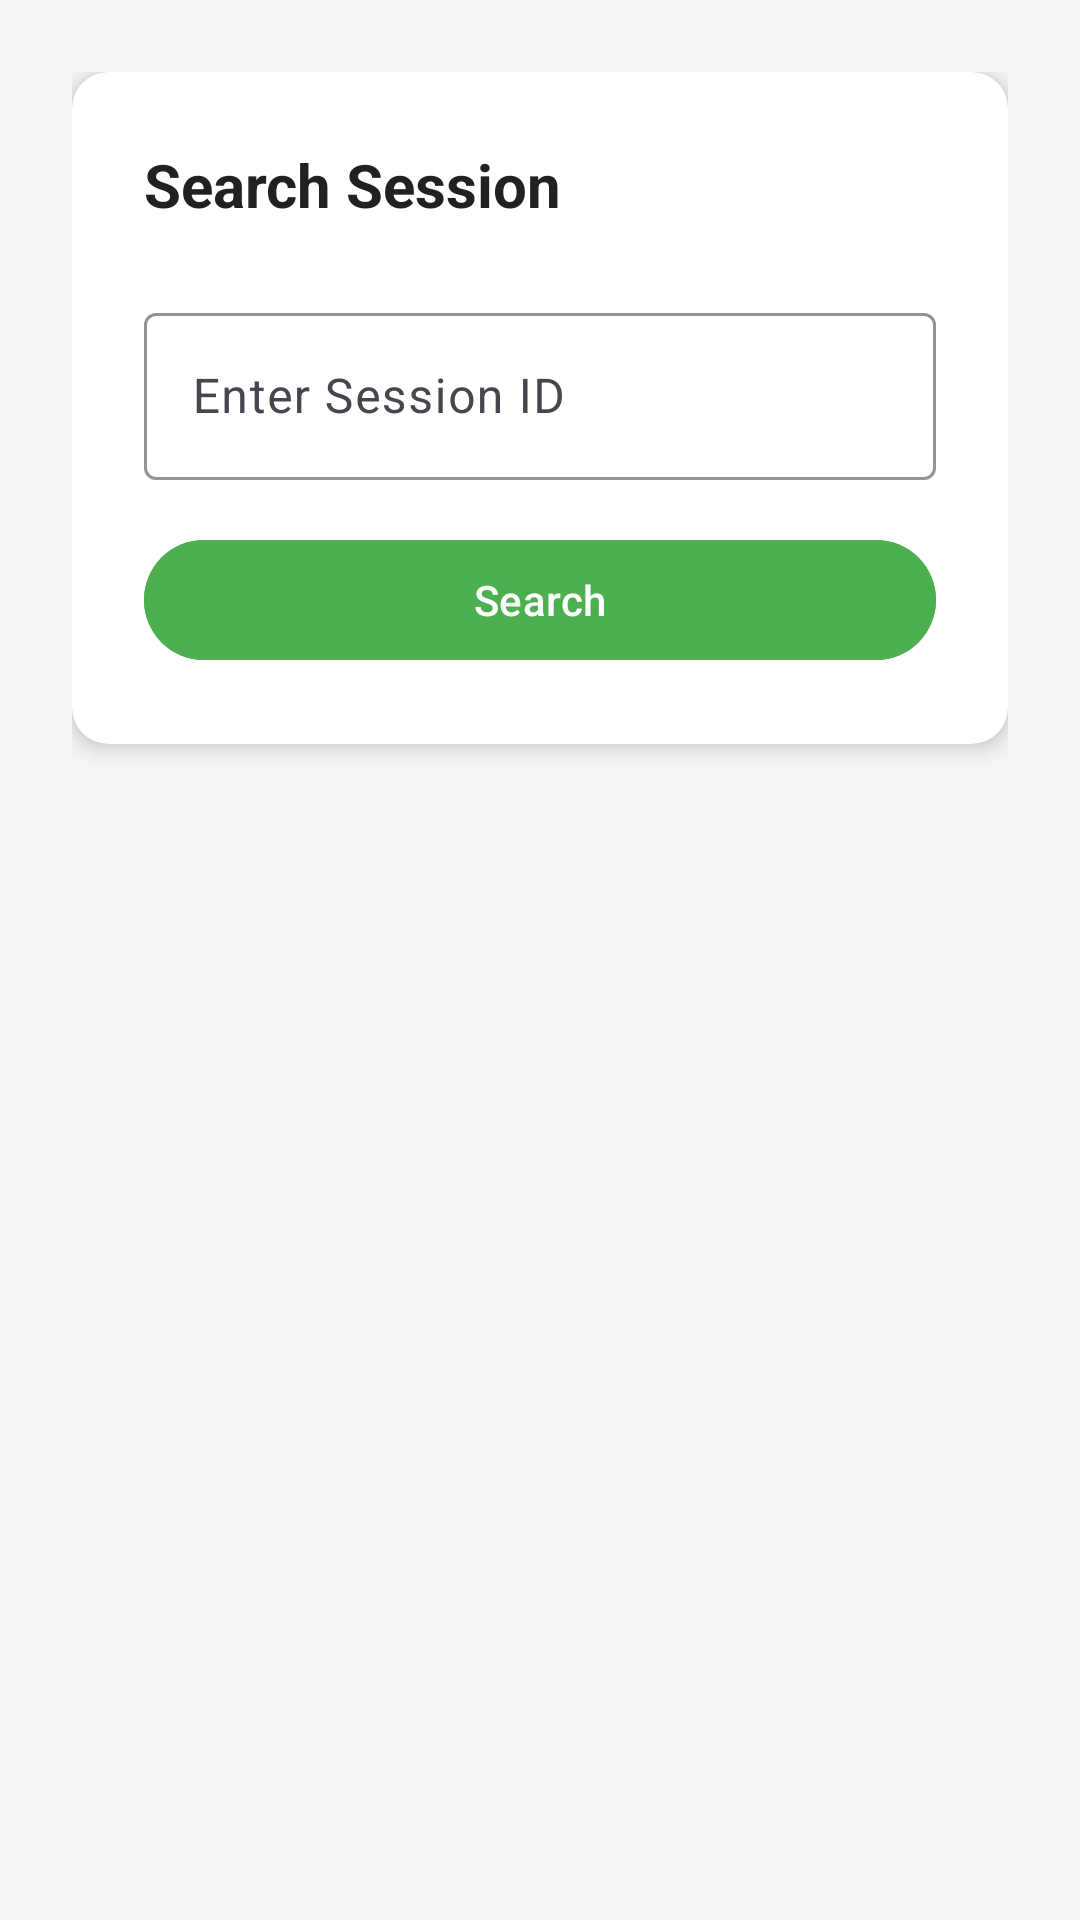

This screen was rendered from an Android layout file. Write that file and the resources it references.
<!-- AndroidManifest.xml: application theme Theme.OralVisHealth -->
<!-- res/layout/fragment_search.xml -->
<?xml version="1.0" encoding="utf-8"?>
<androidx.constraintlayout.widget.ConstraintLayout xmlns:android="http://schemas.android.com/apk/res/android"
    xmlns:app="http://schemas.android.com/apk/res-auto"
    android:layout_width="match_parent"
    android:layout_height="match_parent"
    android:background="@color/background_light"
    android:padding="24dp">

    <androidx.cardview.widget.CardView
        android:layout_width="0dp"
        android:layout_height="wrap_content"
        app:cardCornerRadius="12dp"
        app:cardElevation="4dp"
        app:layout_constraintEnd_toEndOf="parent"
        app:layout_constraintStart_toStartOf="parent"
        app:layout_constraintTop_toTopOf="parent">

        <LinearLayout
            android:layout_width="match_parent"
            android:layout_height="wrap_content"
            android:orientation="vertical"
            android:padding="24dp">

            <TextView
                android:layout_width="match_parent"
                android:layout_height="wrap_content"
                android:layout_marginBottom="24dp"
                android:text="@string/search_session"
                android:textColor="@color/text_primary"
                android:textSize="20sp"
                android:textStyle="bold" />

            <com.google.android.material.textfield.TextInputLayout
                android:id="@+id/tilSearchSessionId"
                android:layout_width="match_parent"
                android:layout_height="wrap_content"
                android:layout_marginBottom="16dp"
                android:hint="@string/enter_session_id"
                app:boxStrokeColor="@color/primary_green"
                app:hintTextColor="@color/primary_green"
                app:startIconDrawable="@drawable/ic_search">

                <com.google.android.material.textfield.TextInputEditText
                    android:id="@+id/etSearchSessionId"
                    android:layout_width="match_parent"
                    android:layout_height="wrap_content"
                    android:inputType="text" />

            </com.google.android.material.textfield.TextInputLayout>

            <com.google.android.material.button.MaterialButton
                android:id="@+id/btnSearch"
                android:layout_width="match_parent"
                android:layout_height="wrap_content"
                android:backgroundTint="@color/primary_green"
                android:text="@string/search"
                android:textColor="@color/white" />

        </LinearLayout>

    </androidx.cardview.widget.CardView>

</androidx.constraintlayout.widget.ConstraintLayout>
<!-- resources referenced by this layout -->
<resources>
  <color name="background_light">#F5F5F5</color>
  <color name="primary_green">#4CAF50</color>
  <color name="text_primary">#212121</color>
  <color name="white">#FFFFFFFF</color>
  <string name="enter_session_id">Enter Session ID</string>
  <string name="search">Search</string>
  <string name="search_session">Search Session</string>
  <style name="Theme.OralVisHealth" parent="Base.Theme.OralVisHealth">
          <item name="windowActionBar">false</item>
          <item name="windowNoTitle">true</item>
          <item name="android:windowLayoutInDisplayCutoutMode" tools:targetApi="p">shortEdges</item>
          <item name="android:enforceStatusBarContrast" tools:targetApi="q">false</item>
          <item name="android:enforceNavigationBarContrast" tools:targetApi="q">false</item>
      </style>
  <style name="Base.Theme.OralVisHealth" parent="Theme.Material3.Light">
          
          <item name="colorPrimary">@color/primary_green</item>
          <item name="colorPrimaryVariant">@color/primary_green_dark</item>
          <item name="colorOnPrimary">@color/white</item>
          <item name="colorSecondary">@color/accent_teal</item>
          <item name="colorSecondaryVariant">@color/accent_teal_dark</item>
          <item name="colorOnSecondary">@color/white</item>
          <item name="android:colorBackground">@color/background_light</item>
          <item name="colorOnBackground">@color/text_primary</item>
          <item name="colorSurface">@color/surface_white</item>
          <item name="colorOnSurface">@color/text_primary</item>
          <item name="colorError">@color/error_red</item>
          <item name="android:statusBarColor">@color/primary_green</item>
          <item name="android:navigationBarColor">@color/surface_white</item>
          <item name="android:windowLightStatusBar">false</item>
          <item name="android:windowLightNavigationBar">true</item>
      </style>
  <color name="primary_green_dark">#388E3C</color>
  <color name="accent_teal">#009688</color>
  <color name="accent_teal_dark">#00695C</color>
  <color name="surface_white">#FFFFFF</color>
  <color name="error_red">#F44336</color>
</resources>
